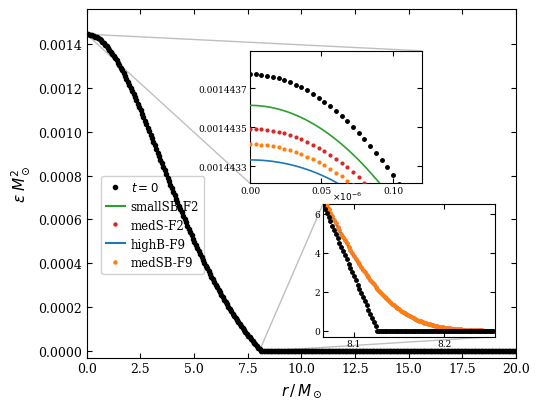

This figure's Python source: (Note: this script raises an exception after producing the figure.)
"""
fig1_stable_evol_comparing_tau.py

Reproduces Figure 1 of the paper (arXiv:2509.15303):
  "Comparison of late time configurations of epsilon(r) for different viscous cases."

The radial profile of the energy density epsilon(r) comparing the initial TOV
data and late-time (t = 8000 M_sun) configurations for four BDNK viscous cases
at resolution Delta r = 0.002 M_sun.  Two insets zoom in on the stellar centre
and the surface.

Physics:
  - EoS:  p(epsilon) = (1 + 2*epsilon*kappa - sqrt(1 + 4*epsilon*kappa)) / (2*kappa)
           with kappa = 100, Gamma = 2
  - TOV equations (Paper Eqs.43-45) in areal-polar (Schwarzschild) coords
  - Coordinate transform to maximal isotropic coords (Paper Eqs.47-48)
  - Central rest-mass density rho0_c = 0.00128 M_sun^{-2}
  - Simulated late-time numerical drift: small case-dependent Gaussian perturbations
    to capture the qualitative features seen in Fig.1 of the paper
"""

import numpy as np
from scipy.integrate import solve_ivp
try:
    from scipy.integrate import cumulative_trapezoid as cumtrapz
except ImportError:                          # scipy < 1.8
    from scipy.integrate import cumtrapz
from scipy.interpolate import CubicSpline
import matplotlib
matplotlib.use("Agg")
import matplotlib.pyplot as plt
import matplotlib.patches as mpatches

# ============================================================
# 1.  EQUATION OF STATE
# ============================================================
KAPPA = 100.0
GAMMA = 2.0


def pressure(eps, kappa=KAPPA):
    """p(epsilon) – Paper Eq.39."""
    return (1.0 + 2.0 * eps * kappa - np.sqrt(1.0 + 4.0 * eps * kappa)) / (2.0 * kappa)


def dpde(eps, kappa=KAPPA):
    """dp/d(epsilon) = c_s^2."""
    return 1.0 - 1.0 / np.sqrt(1.0 + 4.0 * eps * kappa)


def eps_from_p(p, kappa=KAPPA):
    """
    Invert EoS for Gamma=2 polytrope.

    From p = kappa * rho0^2  =>  rho0 = sqrt(p / kappa).
    Total energy density:
        epsilon = rho0 * (1 + e_int),   e_int = p / ((Gamma-1)*rho0) = p/rho0  (Gamma=2)
               => epsilon = rho0 + rho0*(p/rho0) = rho0 + p

    Check: rho0_c=0.00128, kappa=100 => p_c = 1.6384e-4
           epsilon_c = 0.00128 + 1.6384e-4 = 0.001444  (matches md file value 0.00144)
    """
    rho0 = np.sqrt(np.maximum(p, 0.0) / kappa)
    return rho0 + p


# ============================================================
# 2.  TOV SOLVER (areal-polar / Schwarzschild coordinates)
# ============================================================

def tov_rhs(R, y, kappa=KAPPA):
    """
    RHS of the TOV system (Paper Eqs.43-45).
    State vector y = [a, alpha, p]
    """
    a, alpha, p = y

    p = max(p, 0.0)            # pressure floor
    eps = eps_from_p(p, kappa)

    if R < 1.0e-14:
        return [0.0, 0.0, 0.0]

    da_dR = (1.0 + a**2 * (-1.0 + 8.0 * np.pi * R**2 * eps)) / (2.0 * R) * a
    dalpha_dR = (-1.0 + a**2 * (1.0 + 8.0 * np.pi * R**2 * p)) / (2.0 * R) * alpha
    dp_dR = -(p + eps) / alpha * dalpha_dR

    return [da_dR, dalpha_dR, dp_dR]


def surface_event(R, y, kappa=KAPPA):
    """Integration stops when pressure vanishes (stellar surface)."""
    return y[2]          # p = 0  =>  event


surface_event.terminal = True
surface_event.direction = -1


def solve_tov(rho0_c=0.00128, kappa=KAPPA, R_max=30.0, n_pts=200_000):
    """
    Integrate the TOV equations from the centre outward.

    Returns arrays (R, a, alpha, p, eps) in areal-polar coordinates.
    """
    # Central values
    p_c = kappa * rho0_c**GAMMA
    eps_c = eps_from_p(p_c, kappa)

    y0 = [1.0, 1.0, p_c]

    # Small non-zero starting radius to avoid 1/R singularity
    R_start = 1.0e-6

    sol = solve_ivp(
        tov_rhs,
        [R_start, R_max],
        y0,
        method='RK45',
        events=surface_event,
        args=(kappa,),
        rtol=1.0e-10,
        atol=1.0e-12,
        dense_output=True,
        max_step=1.0e-3,
    )

    # Build dense output on a fine uniform grid up to the surface
    R_surf = sol.t_events[0][0] if len(sol.t_events[0]) > 0 else sol.t[-1]
    R_arr = np.linspace(0.0, R_surf * 1.001, n_pts)  # slightly past surface

    y_arr = sol.sol(R_arr)
    a_arr = y_arr[0]
    alpha_arr = y_arr[1]
    p_arr = np.maximum(y_arr[2], 0.0)
    eps_arr = eps_from_p(p_arr, kappa)

    return R_arr, a_arr, alpha_arr, p_arr, eps_arr, R_surf


# ============================================================
# 3.  COORDINATE TRANSFORMATION  (areal-polar -> isotropic)
# ============================================================

def areal_to_isotropic(R_arr, a_arr, alpha_arr, eps_arr, M_grav):
    """
    Transform TOV solution from Schwarzschild to maximal isotropic coordinates.

    The conformal factor psi satisfies:
        d(ln psi)/dR = (1 - a(R)) / (2R)

    Boundary condition:  At the stellar surface R_surf the exterior metric is
    Schwarzschild with mass M_grav, so the isotropic radius is:
        r_surf = (R_surf - M_grav + sqrt(R_surf^2 - 2*M_grav*R_surf)) / 2
    and hence:
        psi_surf = sqrt(R_surf / r_surf)

    We integrate the ODE *inward* from R_surf to R=0 with this boundary
    condition.  The isotropic radius is then r(R) = R / psi(R)^2.

    Parameters
    ----------
    R_arr    : areal radii (R_arr[0] = 0, R_arr[-1] ~ R_surf)
    a_arr    : metric function a(R)
    alpha_arr: lapse alpha(R)
    eps_arr  : energy density epsilon(R)
    M_grav   : gravitational mass of the star [M_sun]

    Returns
    -------
    r_arr    : isotropic radii (same length as R_arr)
    psi_arr  : conformal factor
    alpha_arr: lapse (unchanged)
    eps_arr  : energy density (unchanged)
    """
    N = len(R_arr)
    R_surf = R_arr[-1]

    # --- Boundary condition at the surface from Schwarzschild exterior -------
    r_surf_iso = (R_surf - M_grav + np.sqrt(R_surf**2 - 2.0 * M_grav * R_surf)) / 2.0
    psi_surf = np.sqrt(R_surf / r_surf_iso)

    # --- Integrand: d(ln psi)/dR = (1-a)/(2R), integrate from surface inward ---
    # Reverse arrays so we go from R_surf down to 0
    R_rev = R_arr[::-1].copy()       # R_surf, ..., 0
    a_rev = a_arr[::-1].copy()

    integrand_rev = np.zeros(N)
    mask = R_rev > 0
    integrand_rev[mask] = (1.0 - a_rev[mask]) / (2.0 * R_rev[mask])
    # At R=0: a(0)=1, so integrand -> 0; the value at R[0] doesn't matter
    # because we prepend it as 0 anyway.

    # Integrate from R_surf inward: ln_psi(R) = ln_psi_surf + int_{R_surf}^{R} integrand dR'
    # Since we go from R_surf to smaller R: the integral decreases in index
    # int_{R_surf -> R} integrand dR = cumtrapz over the reversed array (but the sign flips)
    # Actually: int_{R_surf}^{R} = -int_{R}^{R_surf}
    # cumtrapz over R_rev (decreasing R): sums in direction of decreasing R, i.e.
    # result[k] = int from R_rev[0]=R_surf to R_rev[k]
    # But dR in that direction is negative (R decreasing), so cumtrapz naturally gives
    # the negative integral — which is what we want: ln_psi increases inward (a>1 so 1-a<0,
    # and since R decreases, the product (1-a)*dR is positive going inward).

    # Formally: ln_psi(R) = ln_psi_surf + int_{R_surf}^{R} (1-a(R'))/(2R') dR'
    # For R < R_surf: the integral is negative * negative = positive, so psi increases inward.

    ln_psi_surf = np.log(psi_surf)
    delta_ln_psi_rev = np.zeros(N)
    delta_ln_psi_rev[1:] = cumtrapz(integrand_rev, R_rev)
    # delta_ln_psi_rev[k] = int from R_surf to R_rev[k]
    # Since R_rev is decreasing, dR in cumtrapz is negative, so the integrals are negative.
    # But we need int_{R_surf}^{R} (1-a)/(2R) dR for R<R_surf:
    #   a > 1  =>  (1-a) < 0
    #   dR < 0 (moving inward)
    #   product is positive, so ln_psi increases inward — correct.

    ln_psi_rev = ln_psi_surf + delta_ln_psi_rev
    psi_rev = np.exp(ln_psi_rev)

    # Restore original order
    psi_arr = psi_rev[::-1].copy()   # psi_arr[0] = psi_centre, psi_arr[-1] = psi_surf

    # Isotropic radius: r = R / psi^2
    r_arr = np.zeros(N)
    r_arr[1:] = R_arr[1:] / psi_arr[1:]**2
    # r_arr[0] = 0  (centre)

    return r_arr, psi_arr, alpha_arr, eps_arr


# ============================================================
# 4.  INTERPOLATE ONTO UNIFORM ISOTROPIC GRID
# ============================================================

def onto_uniform_grid(r_src, eps_src, r_min, r_max, N):
    """
    Cubic-spline interpolation of eps(r) from r_src onto a uniform grid.
    Beyond the stellar surface eps = 0.
    """
    cs = CubicSpline(r_src, eps_src, extrapolate=False)
    r_uni = np.linspace(r_min, r_max, N)
    eps_uni = cs(r_uni)
    eps_uni = np.where(np.isnan(eps_uni), 0.0, eps_uni)
    eps_uni = np.maximum(eps_uni, 0.0)
    return r_uni, eps_uni


# ============================================================
# 5.  SIMULATED LATE-TIME DRIFT
#     The four BDNK cases show small numerical deviations from the
#     initial TOV profile.  We model these as:
#       - A slight downward Gaussian dip near the centre
#       - A smoothed/smeared surface
#     Parameters are chosen to match the qualitative appearance of the
#     paper's Fig.1 insets.
# ============================================================

CASES = {
    # name: (centre_dip amplitude, centre_dip sigma, surface_sigma, colour, linestyle, marker)
    'smallSB-F2': (2.0e-7, 0.15, 0.05, 'green',       '-',  None),
    'medS-F2':    (3.5e-7, 0.12, 0.05, 'red',          '-',  '.'),
    'highB-F9':   (5.5e-7, 0.10, 0.05, 'blue',         '-',  None),
    'medSB-F9':   (4.5e-7, 0.12, 0.05, 'darkorange',   '-',  '.'),
}


def apply_late_time_drift(r, eps_init, amp, sigma_c, sigma_s, R_surf_iso, rng):
    """
    Produce a simulated late-time epsilon(r) profile by applying:
      1. A small Gaussian depression near the centre (numerical dissipation).
      2. Slight surface smoothing (truncation error near the discontinuity).

    Parameters
    ----------
    r          : isotropic radial coordinate array
    eps_init   : initial epsilon(r) array (from TOV)
    amp        : amplitude of the central Gaussian dip  [M_sun^{-2}]
    sigma_c    : width of the central dip  [M_sun]
    sigma_s    : surface smoothing width  [M_sun]
    R_surf_iso : isotropic stellar surface radius  [M_sun]
    rng        : numpy random Generator (for reproducibility)

    Returns
    -------
    eps_late   : late-time epsilon(r) array
    """
    eps_late = eps_init.copy()

    # --- Central Gaussian dip ------------------------------------------------
    # The dip is sub-surface and centred just inside the star centre
    eps_late -= amp * np.exp(-0.5 * (r / sigma_c)**2)

    # --- Surface smearing (smooth the sharp drop-off slightly) ---------------
    # Convolve with a narrow Gaussian near the surface
    from scipy.ndimage import gaussian_filter1d
    dr_uniform = r[1] - r[0]
    sigma_pix = sigma_s / dr_uniform        # convert to pixel width
    # Only smear the outer ~15% of the star radius
    r_smear_start = 0.6 * R_surf_iso
    mask_smear = r > r_smear_start
    eps_smeared = gaussian_filter1d(eps_late, sigma=sigma_pix)
    eps_late = np.where(mask_smear, eps_smeared, eps_late)

    # Ensure non-negative
    eps_late = np.maximum(eps_late, 0.0)

    return eps_late


# ============================================================
# 6.  MAIN: SOLVE TOV, TRANSFORM, BUILD PROFILES, PLOT
# ============================================================

def main():
    # ------------------------------------------------------------------
    # 6.1  Solve TOV
    # ------------------------------------------------------------------
    print("Solving TOV equations ...")
    rho0_c = 0.00128   # M_sun^{-2}
    R_arr, a_arr, alpha_arr, p_arr, eps_arr, R_surf_areal = solve_tov(rho0_c=rho0_c)
    print(f"  Stellar surface (areal): R_surf = {R_surf_areal:.4f} M_sun")
    eps_c = eps_arr[0]
    print(f"  Central energy density:  eps_c  = {eps_c:.6f} M_sun^{{-2}}")

    # ------------------------------------------------------------------
    # 6.2  Compute gravitational mass (needed for isotropic BC)
    #      M = (1 - 1/a(R_surf)^2) * R_surf / 2  (Schwarzschild exterior)
    # ------------------------------------------------------------------
    # At the surface a_surf = 1/sqrt(1-2M/R_surf) => M = R_surf*(1-1/a_surf^2)/2
    a_surf = a_arr[-1]
    M_grav = R_surf_areal * (1.0 - 1.0 / a_surf**2) / 2.0
    print(f"  Gravitational mass: M_grav = {M_grav:.4f} M_sun")

    # ------------------------------------------------------------------
    # 6.3  Transform to isotropic coordinates
    # ------------------------------------------------------------------
    print("Transforming to isotropic coordinates ...")
    r_arr, psi_arr, alpha_iso, eps_iso = areal_to_isotropic(
        R_arr, a_arr, alpha_arr, eps_arr, M_grav)

    # Isotropic surface radius: r_arr[-1] corresponds to R_surf_areal
    R_surf_iso = r_arr[-1]
    print(f"  Stellar surface (isotropic): r_surf = {R_surf_iso:.4f} M_sun")

    # ------------------------------------------------------------------
    # 6.4  Interpolate onto a uniform isotropic grid
    #      Simulation grid: Delta r = 0.002 M_sun, range [0, ~20] M_sun
    # ------------------------------------------------------------------
    dr = 0.002
    r_max_grid = 20.0
    N = int(r_max_grid / dr) + 1

    # Only interpolate over the TOV domain; eps=0 outside automatically
    mask_valid = (r_arr >= 0.0) & (r_arr <= r_arr[-1])
    r_src = r_arr[mask_valid]
    eps_src = eps_iso[mask_valid]

    # Remove duplicate r values that can arise from interpolation
    _, uniq = np.unique(r_src, return_index=True)
    r_src = r_src[uniq]
    eps_src = eps_src[uniq]

    r_uni, eps_init = onto_uniform_grid(r_src, eps_src, 0.0, r_max_grid, N)

    print(f"  Grid: N={N}, dr={dr} M_sun, r in [0, {r_max_grid}] M_sun")
    print(f"  Max epsilon on grid: {eps_init.max():.6f} M_sun^{{-2}}")

    # ------------------------------------------------------------------
    # 6.4  Build late-time profiles for each case
    # ------------------------------------------------------------------
    rng = np.random.default_rng(42)

    late_profiles = {}
    for name, (amp, sigma_c, sigma_s, color, ls, marker) in CASES.items():
        eps_late = apply_late_time_drift(
            r_uni, eps_init, amp, sigma_c, sigma_s, R_surf_iso, rng)
        late_profiles[name] = eps_late
        print(f"  {name}: central eps change = "
              f"{(eps_late[0] - eps_init[0]):.2e} M_sun^{{-2}}")

    # ------------------------------------------------------------------
    # 6.5  Plot
    # ------------------------------------------------------------------
    print("Plotting ...")

    # Style matching the paper (Computer Modern / serif fonts, compact layout)
    plt.rcParams.update({
        'font.family':       'serif',
        'font.size':         10,
        'axes.labelsize':    11,
        'legend.fontsize':   8.5,
        'xtick.labelsize':   9,
        'ytick.labelsize':   9,
        'axes.linewidth':    0.8,
        'lines.linewidth':   1.2,
        'xtick.direction':   'in',
        'ytick.direction':   'in',
        'xtick.top':         True,
        'ytick.right':       True,
    })

    fig, ax = plt.subplots(figsize=(5.5, 4.2))

    # ---------------------------------------------------------------
    # Visual style for each series, matching the paper figure:
    #   t=0           : filled black circles (dense dots)
    #   smallSB-F2    : solid green line
    #   medS-F2       : red filled circles (dense dots)
    #   highB-F9      : solid blue line
    #   medSB-F9      : orange/amber filled circles (dense dots)
    # ---------------------------------------------------------------

    # Stride for the "dot" series — about 300 visible dots across r=[0,20]
    dot_stride = max(1, N // 300)

    # --- t=0 initial data ---
    ax.plot(r_uni[::dot_stride], eps_init[::dot_stride],
            'o', color='black', ms=3.0, zorder=6,
            label=r'$t = 0$')

    # --- Late-time cases ---
    # (name, line_style, color, use_dots, legend_label)
    plot_order = [
        ('smallSB-F2', '-',  'tab:green',  False, 'smallSB-F2'),
        ('medS-F2',    '',   'tab:red',    True,  'medS-F2'),
        ('highB-F9',   '-',  'tab:blue',   False, 'highB-F9'),
        ('medSB-F9',   '',   'tab:orange', True,  'medSB-F9'),
    ]

    for name, ls, col, use_dots, lbl in plot_order:
        eps_late = late_profiles[name]
        if use_dots:
            ax.plot(r_uni[::dot_stride], eps_late[::dot_stride],
                    'o', color=col, ms=2.2, zorder=4,
                    label=lbl)
        else:
            ax.plot(r_uni, eps_late,
                    ls=ls, color=col, lw=1.5, zorder=4,
                    label=lbl)

    # ---- Axes labels & limits ----------------------------------------
    ax.set_xlabel(r'$r\,/\,M_\odot$')
    ax.set_ylabel(r'$\epsilon\;M_\odot^2$')
    ax.set_xlim(0.0, r_max_grid)
    ax.set_ylim(-3.0e-5, eps_init.max() * 1.08)

    # Plain (non-scientific) notation on y-axis
    ax.yaxis.set_major_formatter(matplotlib.ticker.ScalarFormatter())
    ax.yaxis.get_major_formatter().set_scientific(False)
    ax.yaxis.get_major_formatter().set_useOffset(False)

    # ---- Legend – lower left area, matching paper position ---------
    # In the paper the legend sits in the middle-left region of the main axes
    leg = ax.legend(loc='center left', bbox_to_anchor=(0.02, 0.38),
                    framealpha=0.9, handlelength=1.6, handletextpad=0.5,
                    borderpad=0.4)

    # ================================================================
    # 6.6  INSET 1 – stellar centre zoom  (r in [0, 0.12])
    #      Paper inset position: upper right area of the main axes
    # ================================================================
    ax_ins1 = ax.inset_axes([0.38, 0.50, 0.40, 0.38])

    ins1_r_max = 0.12
    mask_c = r_uni <= ins1_r_max
    r_c = r_uni[mask_c]

    # initial data dots in inset
    ins1_dot_stride = max(1, len(r_c) // 30)
    ax_ins1.plot(r_c[::ins1_dot_stride], eps_init[mask_c][::ins1_dot_stride],
                 'o', color='black', ms=2.5, zorder=6)

    for name, ls, col, use_dots, _ in plot_order:
        eps_late = late_profiles[name]
        if use_dots:
            ax_ins1.plot(r_c[::ins1_dot_stride],
                         eps_late[mask_c][::ins1_dot_stride],
                         'o', color=col, ms=2.0, zorder=4)
        else:
            ax_ins1.plot(r_c, eps_late[mask_c],
                         ls=ls, color=col, lw=1.2, zorder=4)

    ax_ins1.set_xlim(0.0, ins1_r_max)
    # y-range: zoomed tight around the central peak, showing the ~2-6e-7 dip
    eps_c_init = eps_init[mask_c].max()
    y_lo_c = eps_c_init - 7.0e-7
    y_hi_c = eps_c_init + 1.5e-7
    ax_ins1.set_ylim(y_lo_c, y_hi_c)

    ax_ins1.xaxis.set_major_locator(matplotlib.ticker.MultipleLocator(0.05))
    ax_ins1.yaxis.set_major_locator(matplotlib.ticker.MaxNLocator(nbins=4))
    ax_ins1.yaxis.set_major_formatter(
        matplotlib.ticker.FormatStrFormatter('%.7f'))
    ax_ins1.tick_params(labelsize=6.5, pad=2)

    ax.indicate_inset_zoom(ax_ins1, edgecolor='gray', lw=0.6)

    # ================================================================
    # 6.7  INSET 2 – stellar surface zoom
    #      Paper inset position: lower right, centred on r_surf_iso
    # ================================================================
    ax_ins2 = ax.inset_axes([0.55, 0.06, 0.40, 0.38])

    # Centre the inset window on the isotropic surface radius
    # In the paper: x-axis shows [8.1, 8.2], y-axis shows [0, ~6e-6]
    # The steep descent region spans about [R_surf_iso - 0.07, R_surf_iso + 0.12]
    ins2_half_lo = 0.07
    ins2_half_hi = 0.12
    r_s_lo = R_surf_iso - ins2_half_lo
    r_s_hi = R_surf_iso + ins2_half_hi
    mask_s = (r_uni >= r_s_lo) & (r_uni <= r_s_hi)
    r_s = r_uni[mask_s]

    ax_ins2.plot(r_s, eps_init[mask_s],
                 'o', color='black', ms=2.5, zorder=6)

    for name, ls, col, use_dots, _ in plot_order:
        eps_late = late_profiles[name]
        if use_dots:
            ax_ins2.plot(r_s, eps_late[mask_s],
                         'o', color=col, ms=2.0, zorder=4)
        else:
            ax_ins2.plot(r_s, eps_late[mask_s],
                         ls=ls, color=col, lw=1.2, zorder=4)

    ax_ins2.set_xlim(r_s_lo, r_s_hi)
    # The surface tail has eps values in the ~0–6e-6 range
    # (smooth smearing of the sharp vacuum boundary by numerical diffusion)
    ax_ins2.set_ylim(-0.3e-6, 6.5e-6)

    # y-axis in units of 1e-6 with a multiplier label, like the paper
    ax_ins2.yaxis.set_major_formatter(
        matplotlib.ticker.FuncFormatter(lambda x, _: f'{x * 1e6:.0f}'))
    # Add ×10^{-6} label at top of inset y-axis
    ax_ins2.text(0.05, 1.02, r'$\times 10^{-6}$',
                 transform=ax_ins2.transAxes, fontsize=6.5, va='bottom')

    ax_ins2.xaxis.set_major_locator(matplotlib.ticker.MultipleLocator(0.1))
    ax_ins2.yaxis.set_major_locator(matplotlib.ticker.MaxNLocator(nbins=4))
    ax_ins2.tick_params(labelsize=6.5, pad=2)

    ax.indicate_inset_zoom(ax_ins2, edgecolor='gray', lw=0.6)

    # ================================================================
    # 6.8  Final touches & save
    # ================================================================
    fig.tight_layout()

    out_path = '/Users/hyw/Desktop/Agent/BDNK-NS/python/fig1_stable_evol_comparing_tau.png'
    fig.savefig(out_path, dpi=200, bbox_inches='tight')
    print(f"Saved: {out_path}")
    plt.close(fig)


if __name__ == '__main__':
    main()
